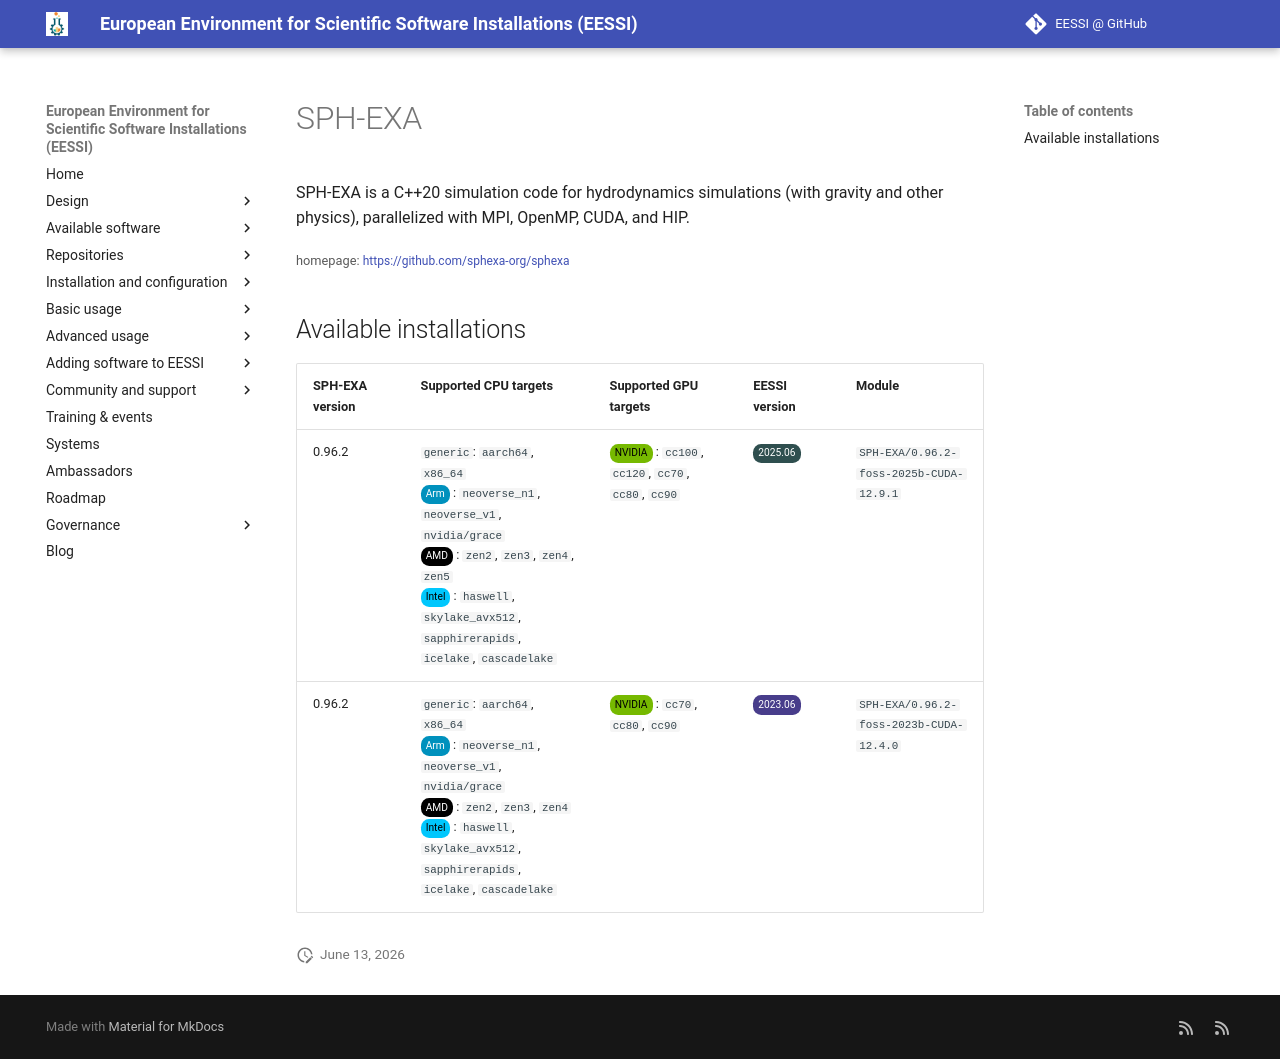

repository: EESSI/docs · page: available_software/detail/SPH-EXA/index.html · generator: mkdocs

---
json_ld:
  '@context': https://schema.org
  '@type': SoftwareApplication
  applicationCategory: DeveloperApplication
  description: ' SPH-EXA is a C++20 simulation code for hydrodynamics simulations

    (with gravity and other physics), parallelized with MPI, OpenMP, CUDA, and HIP.'
  license: Not confirmed
  name: SPH-EXA
  offers:
    '@type': Offer
    price: 0
  operatingSystem: LINUX
  review:
    '@type': Review
    author:
      '@type': Organization
      name: EESSI
    reviewBody: Application has been successfully made available on all architectures
      supported by EESSI
    reviewRating:
      '@type': Rating
      ratingValue: 5
  softwareRequirements: See https://www.eessi.io/docs/ for how to make EESSI available
    on your system
  softwareVersion: '[''0.96.2'']'
  url: https://github.com/sphexa-org/sphexa
---
# SPH-EXA


 SPH-EXA is a C++20 simulation code for hydrodynamics simulations
(with gravity and other physics), parallelized with MPI, OpenMP, CUDA, and HIP.

<small>homepage: </small><span class="software-link">[https://github.com/sphexa-org/sphexa](https://github.com/sphexa-org/sphexa)</span>

## Available installations


|SPH-EXA version|Supported CPU targets|Supported GPU targets|EESSI version|Module|
| --- | --- | --- | --- | --- |
|0.96.2|`generic`: `aarch64`, `x86_64`<br/><span class="software-cpu-arm">Arm</span>: `neoverse_n1`, `neoverse_v1`, `nvidia/grace`<br/><span class="software-cpu-amd">AMD</span>: `zen2`, `zen3`, `zen4`, `zen5`<br/><span class="software-cpu-intel">Intel</span>: `haswell`, `skylake_avx512`, `sapphirerapids`, `icelake`, `cascadelake`<br/>|<span class="software-gpu-nvidia">NVIDIA</span>: `cc100`, `cc120`, `cc70`, `cc80`, `cc90`<br/>|<span class="software-eessi-version-202506">2025.06</span>|`SPH-EXA/0.96.2-foss-2025b-CUDA-12.9.1`|
|0.96.2|`generic`: `aarch64`, `x86_64`<br/><span class="software-cpu-arm">Arm</span>: `neoverse_n1`, `neoverse_v1`, `nvidia/grace`<br/><span class="software-cpu-amd">AMD</span>: `zen2`, `zen3`, `zen4`<br/><span class="software-cpu-intel">Intel</span>: `haswell`, `skylake_avx512`, `sapphirerapids`, `icelake`, `cascadelake`<br/>|<span class="software-gpu-nvidia">NVIDIA</span>: `cc70`, `cc80`, `cc90`<br/>|<span class="software-eessi-version-202306">2023.06</span>|`SPH-EXA/0.96.2-foss-2023b-CUDA-12.4.0`|
